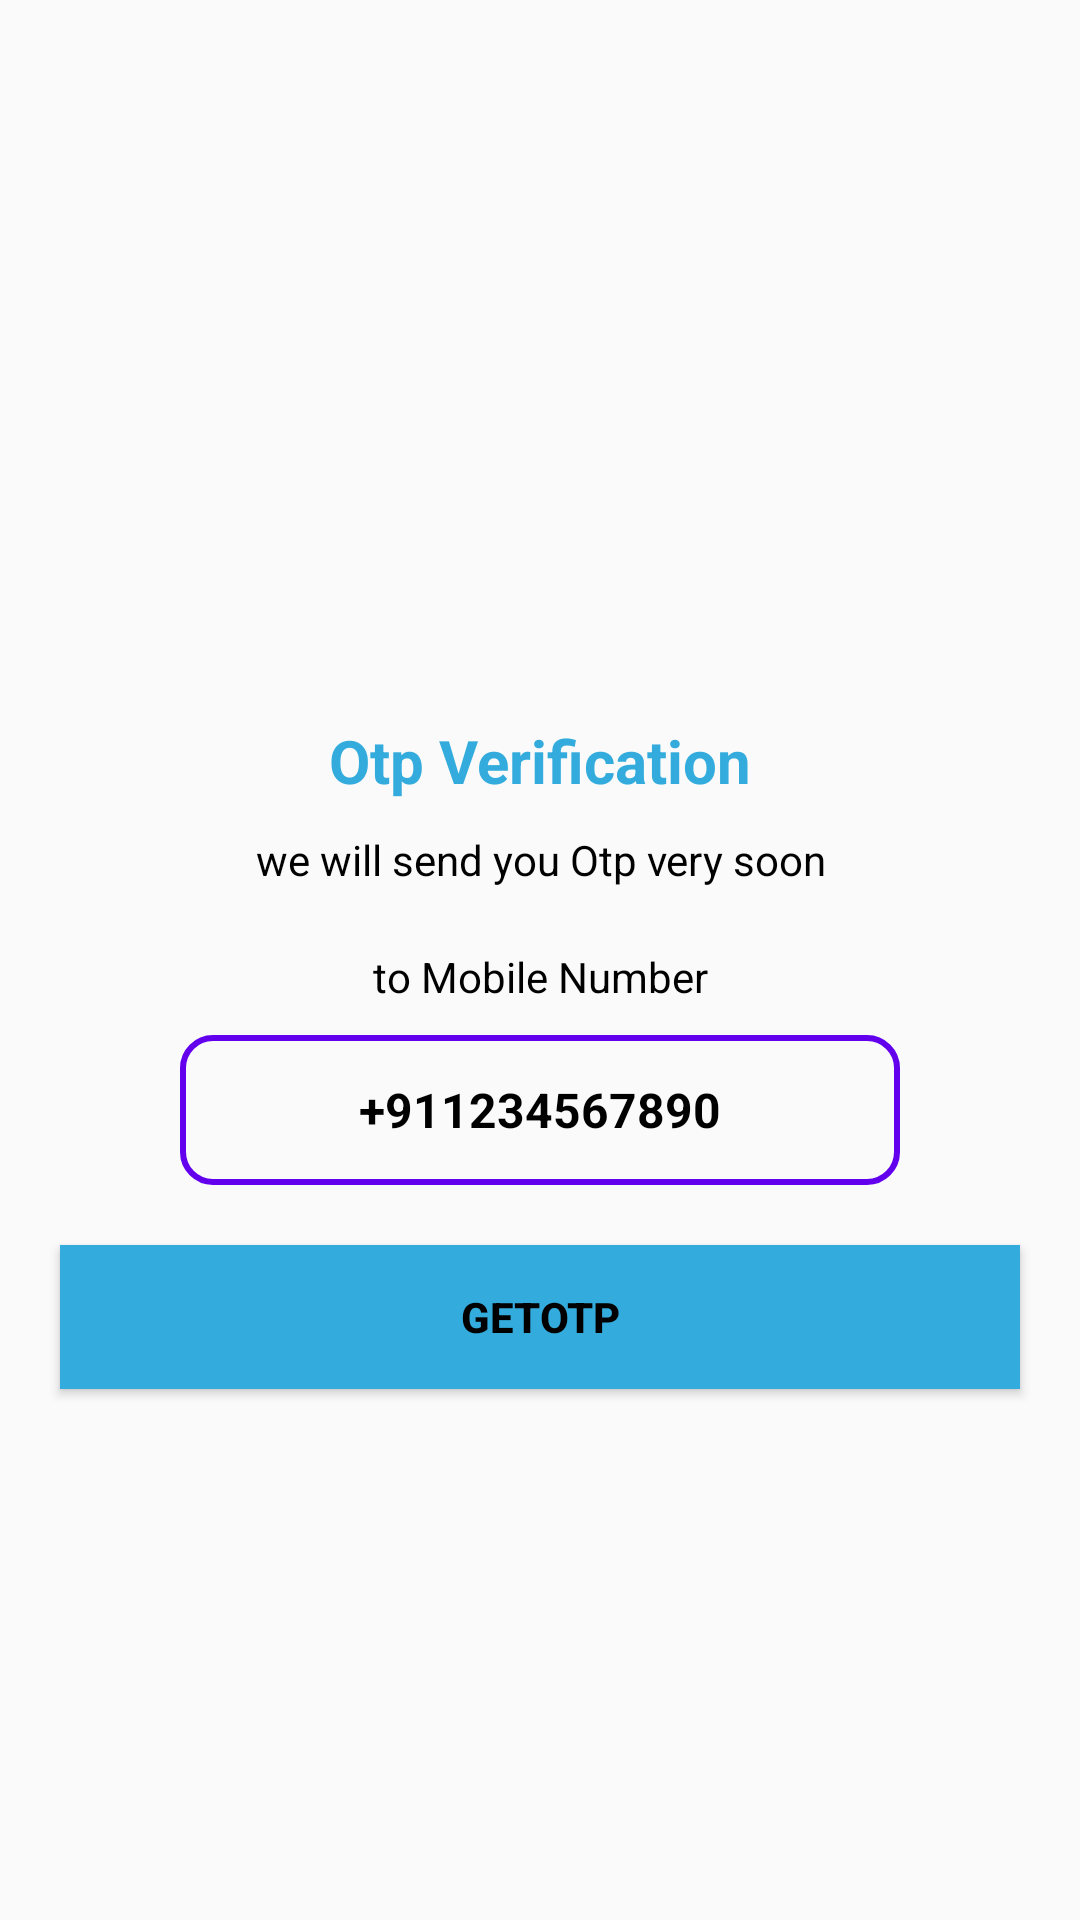

Here is an Android app screen rendered from its layout file. Give the layout XML and the strings, colors and styles it references.
<!-- AndroidManifest.xml: application theme Theme.AppCompat.DayNight.NoActionBar -->
<!-- res/layout/activity_otpenter.xml -->
<?xml version="1.0" encoding="utf-8"?>
<ScrollView xmlns:android="http://schemas.android.com/apk/res/android"
    xmlns:app="http://schemas.android.com/apk/res-auto"
    xmlns:tools="http://schemas.android.com/tools"
    android:layout_width="match_parent"
    android:layout_height="match_parent"
    tools:context=".Otpenter">
<LinearLayout
    android:layout_width="match_parent"
    android:layout_height="match_parent"
    android:gravity="center"
    android:orientation="vertical">

    <ImageView
        android:id="@+id/otpimage"
        android:layout_width="120dp"
        android:layout_height="120dp"
        android:layout_marginTop="90dp"
        android:src="@drawable/a"
        />
    <TextView
        android:layout_width="wrap_content"
        android:layout_height="wrap_content"
        android:text="Otp Verification"
        android:layout_marginTop="30dp"
        android:textSize="20sp"
        android:textStyle="bold"
        android:textColor="@color/jay"/>
    <TextView
        android:layout_width="match_parent"
        android:layout_height="wrap_content"
        android:layout_marginStart="50dp"
        android:layout_margin="10dp"
        android:layout_marginLeft="50dp"
        android:gravity="center"
        android:text="we will send you Otp very soon"
        android:textColor="@color/black"
        android:textSize="14sp"
        />
    <TextView
        android:layout_width="match_parent"
        android:layout_height="wrap_content"
        android:layout_marginStart="50dp"
        android:layout_margin="10dp"
        android:layout_marginLeft="50dp"
        android:gravity="center"
        android:text="to Mobile Number"
        android:textColor="@color/black"
        android:textSize="14sp"
        />
<LinearLayout
    android:layout_width="match_parent"
    android:layout_height="50dp"
    android:layout_marginStart="60dp"
    android:layout_marginEnd="60dp"
    android:gravity="center"
    android:background="@drawable/backgroundbox"
    android:orientation="horizontal">

    <TextView
        android:layout_width="wrap_content"
        android:layout_height="match_parent"
        android:gravity="center"
        android:layout_gravity="center"
        android:text="+91"
        android:textColor="@color/black"
        android:textSize="16sp"
        android:textStyle="bold" />

    <TextView
        android:id="@+id/inputmob"
        android:layout_width="wrap_content"
        android:layout_height="match_parent"
        android:background="@null"
        android:text="1234567890"
        android:gravity="center"
        android:imeOptions="actionDone"
        android:importantForAutofill="no"
        android:inputType="numberDecimal"
        android:textColor="@color/black"
        android:maxLength="10"
        android:textSize="16sp"
        android:textStyle="bold" />

</LinearLayout>
    <FrameLayout
        android:layout_width="match_parent"
        android:layout_height="wrap_content">


    <Button
        android:layout_width="match_parent"
        android:layout_height="wrap_content"
        android:text="getOTP"
        android:id="@+id/buttongetotp"
        android:textColor="@color/black"
        android:textStyle="bold"
        android:layout_margin="20dp"
        android:background="@drawable/buttons"/>

            <ProgressBar
                android:layout_width="30dp"
                android:layout_height="30dp"
                android:id="@+id/progressbar"
                android:layout_gravity="center"
                android:visibility="gone"/>

        </FrameLayout>

    <Button
        android:id="@+id/bypasso"
        android:layout_width="193dp"
        android:layout_height="35dp"
        android:layout_margin="20dp"
        android:background="@drawable/buttons"
        android:text="Bypass"
        android:textColor="@color/black"
        android:visibility="gone"
        android:textStyle="bold" />
</LinearLayout>
</ScrollView>
<!-- resources referenced by this layout -->
<resources>
  <color name="black">#FF000000</color>
  <color name="jay">#33acdd</color>
  <!-- drawable backgroundbox (drawable) -->
  <?xml version="1.0" encoding="utf-8"?>
  <shape xmlns:android="http://schemas.android.com/apk/res/android">
  <stroke android:width="2dp"
      android:color="@color/design_default_color_primary"/>
      <corners
          android:radius="10dp"/>
  </shape>
  <!-- drawable buttons (drawable) -->
  <?xml version="1.0" encoding="utf-8"?>
  <shape xmlns:android="http://schemas.android.com/apk/res/android">
      <gradient
          android:startColor="@color/jay"
          android:endColor="@color/jay"
          >
      </gradient>
  
  </shape>
</resources>
